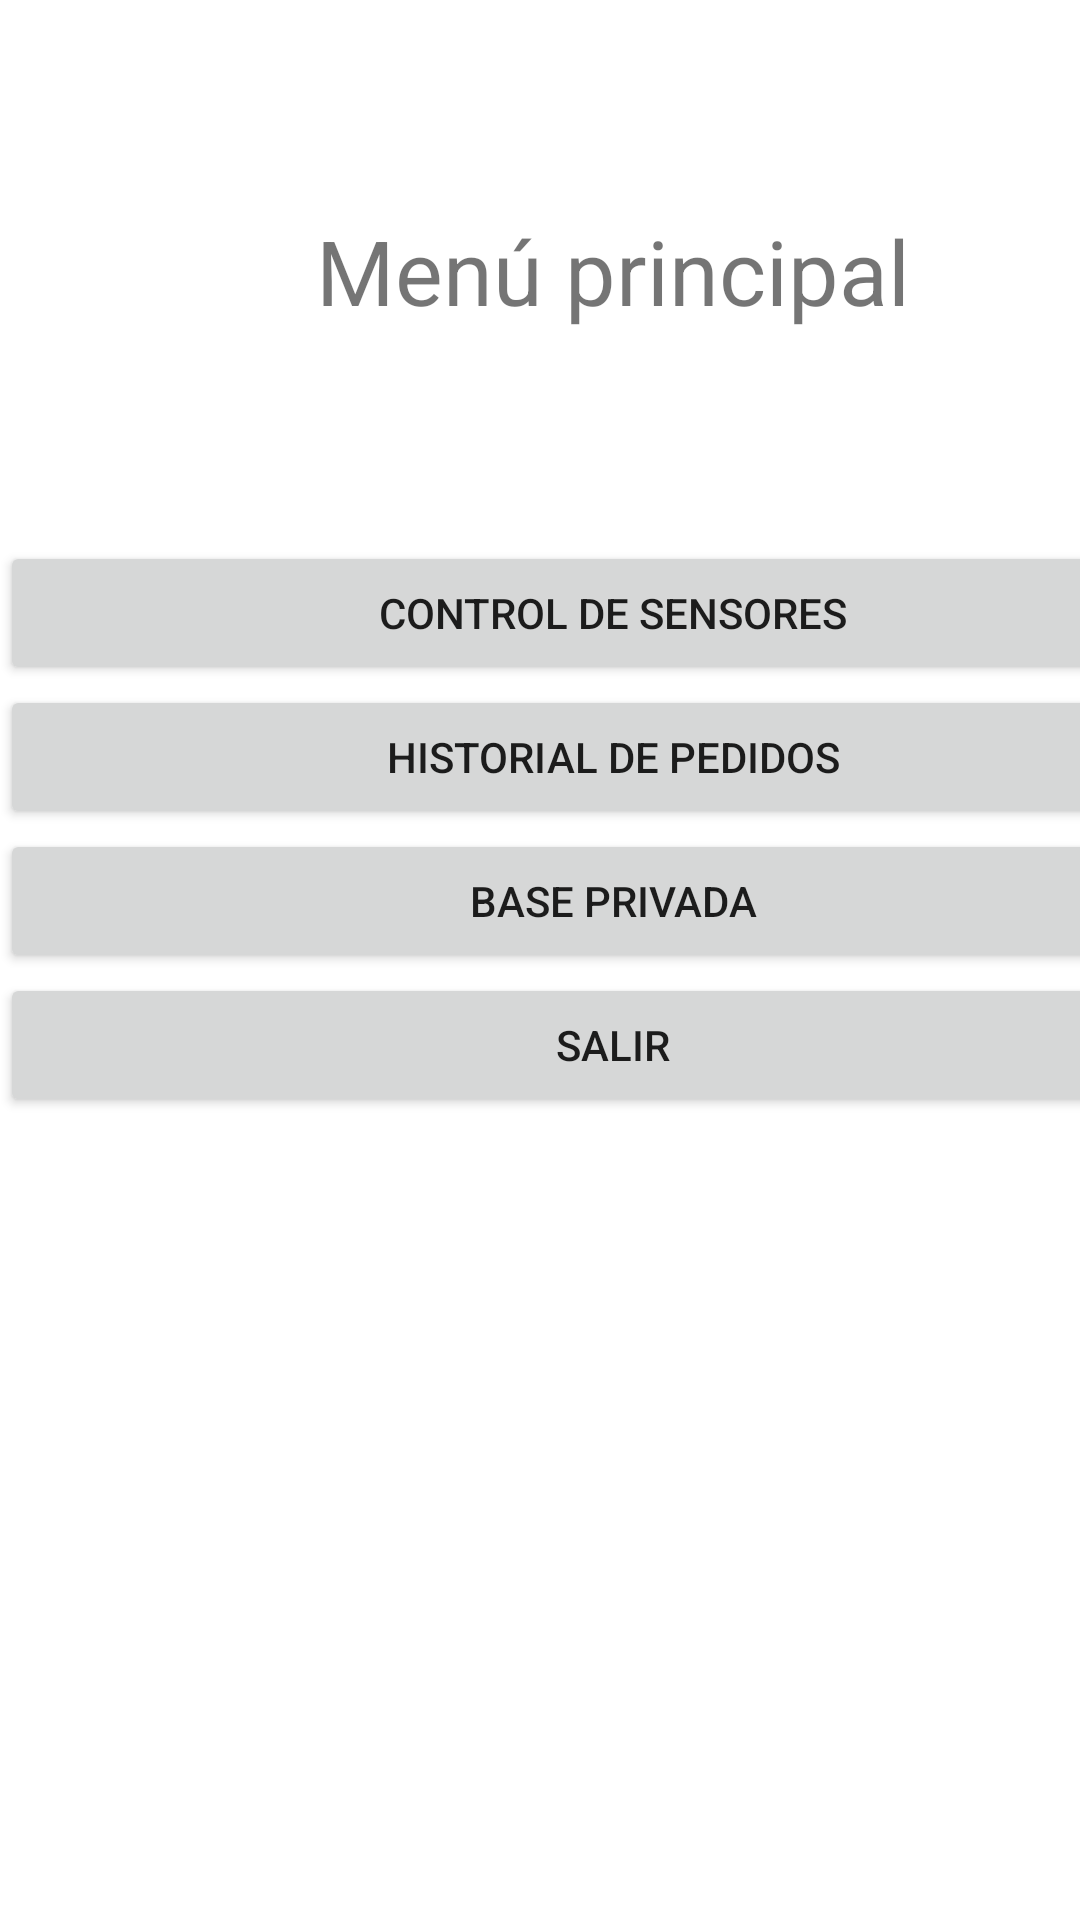

Android layout source for this screen:
<!-- AndroidManifest.xml: application theme Theme.AMST_1 -->
<!-- res/layout/activity_menu.xml -->
<?xml version="1.0" encoding="utf-8"?>
<androidx.constraintlayout.widget.ConstraintLayout
    xmlns:android="http://schemas.android.com/apk/res/android"
    xmlns:app="http://schemas.android.com/apk/res-auto"
    xmlns:tools="http://schemas.android.com/tools"
    android:layout_width="match_parent"
    android:layout_height="match_parent"
    tools:context=".Menu">

    <LinearLayout
        android:layout_width="409dp"
        android:layout_height="729dp"
        android:orientation="vertical"
        tools:layout_editor_absoluteX="1dp"
        tools:layout_editor_absoluteY="1dp"
        tools:ignore="MissingConstraints">

        <TextView
            android:id="@+id/txt_titulo"
            android:layout_width="match_parent"
            android:layout_height="wrap_content"
            android:textAlignment="center"
            android:textSize="30dp"
            android:layout_marginVertical="70dp"
            android:text="Menú principal"
            android:gravity="center_horizontal"/>

        <Button
            android:id="@+id/btn_sensores"
            android:layout_width="match_parent"
            android:layout_height="wrap_content"
            android:onClick="revisarSensores"
            android:text="Control de sensores" />

        <Button
            android:id="@+id/btn_pedidos"
            android:layout_width="match_parent"
            android:layout_height="wrap_content"
            android:text="Historial de pedidos" />

        <Button
            android:id="@+id/btn_privatedb"
            android:layout_width="match_parent"
            android:layout_height="wrap_content"
            android:text="Base privada" />

        <Button
            android:id="@+id/btn_salir"
            android:layout_width="match_parent"
            android:layout_height="wrap_content"
            android:onClick="Salir"
            android:text="Salir" />
    </LinearLayout>
</androidx.constraintlayout.widget.ConstraintLayout>
<!-- resources referenced by this layout -->
<resources>
  <style name="Theme.AMST_1" parent="Theme.MaterialComponents.DayNight.DarkActionBar">
          
          <item name="colorPrimary">@color/purple_500</item>
          <item name="colorPrimaryVariant">@color/purple_700</item>
          <item name="colorOnPrimary">@color/white</item>
          
          <item name="colorSecondary">@color/teal_200</item>
          <item name="colorSecondaryVariant">@color/teal_700</item>
          <item name="colorOnSecondary">@color/black</item>
          
          <item name="android:statusBarColor" tools:targetApi="l">?attr/colorPrimaryVariant</item>
          
      </style>
  <!-- not gathered from this repository: default colours our renderer supplied (Android Studio template values) -->
  <color name="purple_500">#FF6200EE</color>
  <color name="purple_700">#FF3700B3</color>
  <color name="teal_200">#FF03DAC5</color>
  <color name="teal_700">#FF018786</color>
  <color name="black">#FF000000</color>
  <color name="white">#FFFFFFFF</color>
</resources>
